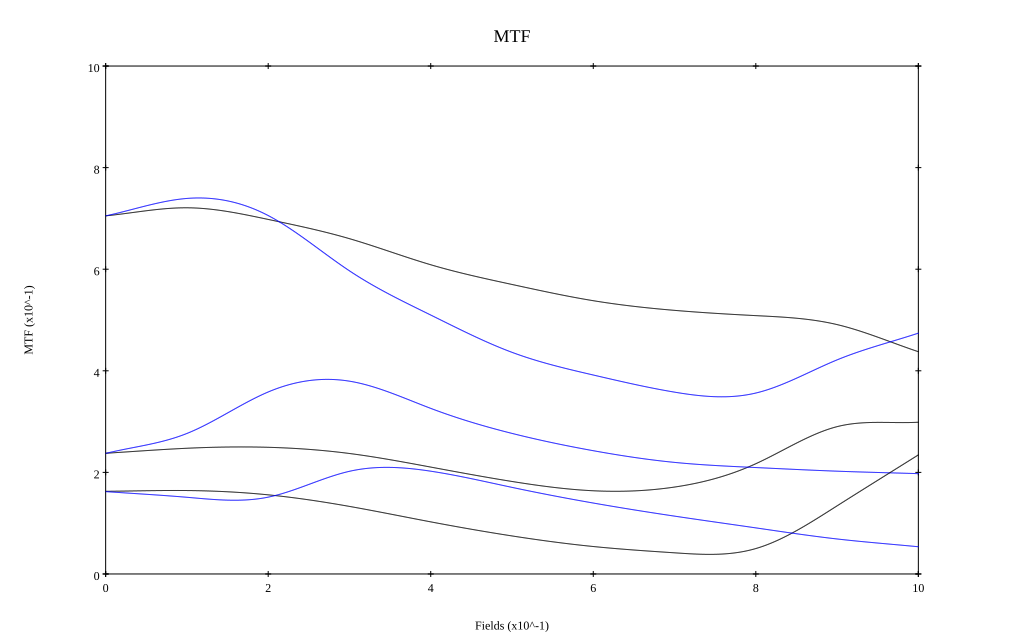

The file beside this chart, header and first rows:
, 0, 0.1, 0.2, 0.3, 0.4, 0.5, 0.6, 0.7, 0.8, 0.9, 1
10 sag, 0.705, 0.721, 0.698, 0.66, 0.609, 0.57, 0.538, 0.519, 0.509, 0.491, 0.438
10 tan, 0.705, 0.739, 0.706, 0.597, 0.51, 0.436, 0.392, 0.358, 0.356, 0.422, 0.474
30 sag, 0.238, 0.247, 0.249, 0.237, 0.21, 0.182, 0.164, 0.171, 0.217, 0.29, 0.299
30 tan, 0.237, 0.277, 0.358, 0.38, 0.326, 0.277, 0.243, 0.22, 0.21, 0.202, 0.198
50 sag, 0.163, 0.164, 0.156, 0.133, 0.103, 0.075, 0.054, 0.042, 0.05, 0.134, 0.234
50 tan, 0.162, 0.151, 0.151, 0.202, 0.202, 0.17, 0.14, 0.114, 0.091, 0.069, 0.054
